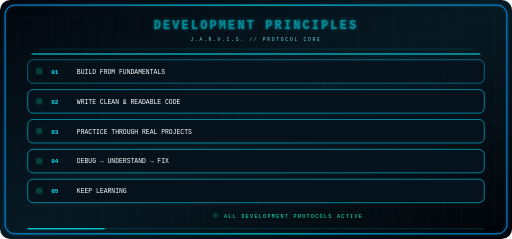
t = 0.00 s
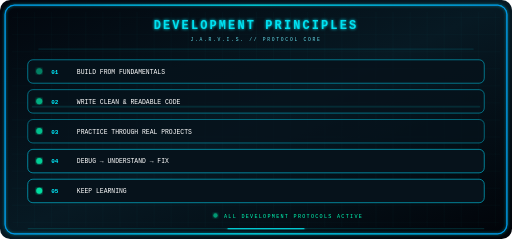
t = 1.00 s
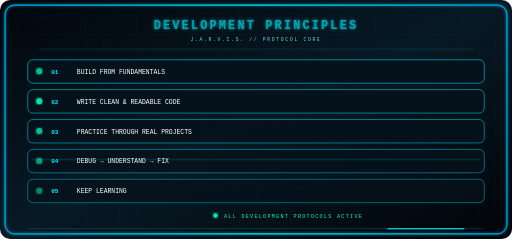
t = 2.00 s
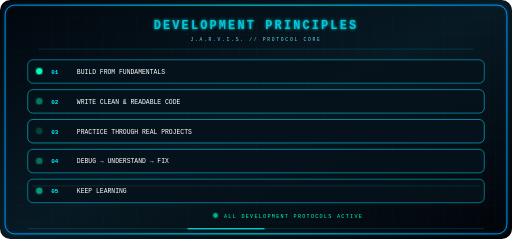
t = 3.00 s
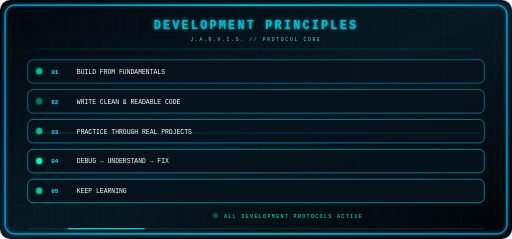
t = 4.00 s
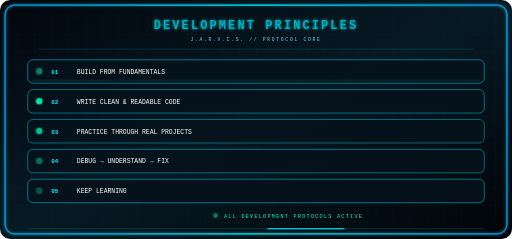
t = 5.00 s

The animated SVG that drew these frames (rendered in a browser with its animation timeline set to each time). Animation: 15 SMIL elements (animate=15); one cycle of 6.00 s, repeats indefinitely.

<svg width="1200" height="560" viewBox="0 0 1200 560"
     xmlns="http://www.w3.org/2000/svg">

<defs>

  <linearGradient id="bg" x1="0" y1="0" x2="1" y2="1">
    <stop offset="0%" stop-color="#02060d"/>
    <stop offset="50%" stop-color="#071923"/>
    <stop offset="100%" stop-color="#010308"/>
  </linearGradient>

  <linearGradient id="neon" x1="0" y1="0" x2="1" y2="0">
    <stop offset="0%" stop-color="#008cff"/>
    <stop offset="50%" stop-color="#00f5ff"/>
    <stop offset="100%" stop-color="#008cff"/>
  </linearGradient>

  <filter id="glow">
    <feGaussianBlur stdDeviation="4" result="blur"/>
    <feMerge>
      <feMergeNode in="blur"/>
      <feMergeNode in="SourceGraphic"/>
    </feMerge>
  </filter>

  <pattern id="grid"
           width="40"
           height="40"
           patternUnits="userSpaceOnUse">

    <path d="M40 0H0V40"
          fill="none"
          stroke="#00dfff"
          stroke-width="1"
          opacity="0.08"/>

  </pattern>

</defs>


<!-- BACKGROUND -->

<rect width="1200"
      height="560"
      rx="24"
      fill="url(#bg)"/>

<rect x="28"
      y="28"
      width="1144"
      height="504"
      rx="18"
      fill="url(#grid)"/>


<!-- NEON FRAME -->

<rect x="12"
      y="12"
      width="1176"
      height="536"
      rx="22"
      fill="none"
      stroke="#00eaff"
      stroke-width="3"
      opacity="0.35"
      filter="url(#glow)">

  <animate
    attributeName="opacity"
    values="0.2;0.8;0.2"
    dur="3s"
    repeatCount="indefinite"/>

</rect>

<rect x="12"
      y="12"
      width="1176"
      height="536"
      rx="22"
      fill="none"
      stroke="url(#neon)"
      stroke-width="2"/>


<!-- HEADER -->

<text x="600"
      y="68"
      text-anchor="middle"
      fill="#00efff"
      font-family="monospace"
      font-size="28"
      font-weight="bold"
      letter-spacing="5"
      filter="url(#glow)">

  DEVELOPMENT PRINCIPLES

  <animate
    attributeName="opacity"
    values="0.55;1;0.55"
    dur="2.3s"
    repeatCount="indefinite"/>

</text>


<text x="600"
      y="95"
      text-anchor="middle"
      fill="#66ddeb"
      font-family="monospace"
      font-size="11"
      letter-spacing="4">

  J.A.R.V.I.S. // PROTOCOL CORE

</text>


<line x1="90"
      y1="115"
      x2="1110"
      y2="115"
      stroke="#00eaff"
      opacity="0.35"/>


<!-- MOVING SCAN -->

<rect x="75"
      y="125"
      width="1050"
      height="3"
      fill="#00f5ff"
      opacity="0.65"
      filter="url(#glow)">

  <animate
    attributeName="y"
    values="125;465;125"
    dur="5.5s"
    repeatCount="indefinite"/>

</rect>


<!-- PRINCIPLE 01 -->

<rect x="65"
      y="140"
      width="1070"
      height="55"
      rx="12"
      fill="#06121b"
      stroke="#00dfff"
      stroke-width="1.3">

  <animate
    attributeName="opacity"
    values="0.75;1;0.75"
    dur="4s"
    begin="0s"
    repeatCount="indefinite"/>

</rect>

<circle cx="92"
        cy="167"
        r="7"
        fill="#00ffb7"
        filter="url(#glow)">

  <animate
    attributeName="opacity"
    values="0.2;1;0.2"
    dur="1.2s"
    repeatCount="indefinite"/>

</circle>

<text x="120"
      y="173"
      fill="#00efff"
      font-family="monospace"
      font-size="14"
      font-weight="bold">

  01

</text>

<text x="180"
      y="173"
      fill="#ffffff"
      font-family="monospace"
      font-size="15">

  BUILD FROM FUNDAMENTALS

</text>


<!-- PRINCIPLE 02 -->

<rect x="65"
      y="210"
      width="1070"
      height="55"
      rx="12"
      fill="#06121b"
      stroke="#00dfff"
      stroke-width="1.3">

  <animate
    attributeName="opacity"
    values="0.75;1;0.75"
    dur="4s"
    begin=".5s"
    repeatCount="indefinite"/>

</rect>

<circle cx="92"
        cy="237"
        r="7"
        fill="#00ffb7"
        filter="url(#glow)">

  <animate
    attributeName="opacity"
    values="0.2;1;0.2"
    dur="1.4s"
    repeatCount="indefinite"/>

</circle>

<text x="120"
      y="243"
      fill="#00efff"
      font-family="monospace"
      font-size="14"
      font-weight="bold">

  02

</text>

<text x="180"
      y="243"
      fill="#ffffff"
      font-family="monospace"
      font-size="15">

  WRITE CLEAN &amp; READABLE CODE

</text>


<!-- PRINCIPLE 03 -->

<rect x="65"
      y="280"
      width="1070"
      height="55"
      rx="12"
      fill="#06121b"
      stroke="#00dfff"
      stroke-width="1.3">

  <animate
    attributeName="opacity"
    values="0.75;1;0.75"
    dur="4s"
    begin="1s"
    repeatCount="indefinite"/>

</rect>

<circle cx="92"
        cy="307"
        r="7"
        fill="#00ffb7"
        filter="url(#glow)">

  <animate
    attributeName="opacity"
    values="0.2;1;0.2"
    dur="1.5s"
    repeatCount="indefinite"/>

</circle>

<text x="120"
      y="313"
      fill="#00efff"
      font-family="monospace"
      font-size="14"
      font-weight="bold">

  03

</text>

<text x="180"
      y="313"
      fill="#ffffff"
      font-family="monospace"
      font-size="15">

  PRACTICE THROUGH REAL PROJECTS

</text>


<!-- PRINCIPLE 04 -->

<rect x="65"
      y="350"
      width="1070"
      height="55"
      rx="12"
      fill="#06121b"
      stroke="#00dfff"
      stroke-width="1.3">

  <animate
    attributeName="opacity"
    values="0.75;1;0.75"
    dur="4s"
    begin="1.5s"
    repeatCount="indefinite"/>

</rect>

<circle cx="92"
        cy="377"
        r="7"
        fill="#00ffb7"
        filter="url(#glow)">

  <animate
    attributeName="opacity"
    values="0.2;1;0.2"
    dur="1.6s"
    repeatCount="indefinite"/>

</circle>

<text x="120"
      y="383"
      fill="#00efff"
      font-family="monospace"
      font-size="14"
      font-weight="bold">

  04

</text>

<text x="180"
      y="383"
      fill="#ffffff"
      font-family="monospace"
      font-size="15">

  DEBUG → UNDERSTAND → FIX

</text>


<!-- PRINCIPLE 05 -->

<rect x="65"
      y="420"
      width="1070"
      height="55"
      rx="12"
      fill="#06121b"
      stroke="#00dfff"
      stroke-width="1.3">

  <animate
    attributeName="opacity"
    values="0.75;1;0.75"
    dur="4s"
    begin="2s"
    repeatCount="indefinite"/>

</rect>

<circle cx="92"
        cy="447"
        r="7"
        fill="#00ffb7"
        filter="url(#glow)">

  <animate
    attributeName="opacity"
    values="0.2;1;0.2"
    dur="1.7s"
    repeatCount="indefinite"/>

</circle>

<text x="120"
      y="453"
      fill="#00efff"
      font-family="monospace"
      font-size="14"
      font-weight="bold">

  05

</text>

<text x="180"
      y="453"
      fill="#ffffff"
      font-family="monospace"
      font-size="15">

  KEEP LEARNING

</text>


<!-- STATUS -->

<circle cx="505"
        cy="505"
        r="5"
        fill="#00ffb7"
        filter="url(#glow)">

  <animate
    attributeName="opacity"
    values="0.2;1;0.2"
    dur="1.3s"
    repeatCount="indefinite"/>

</circle>


<text x="525"
      y="510"
      fill="#00ffb7"
      font-family="monospace"
      font-size="12"
      letter-spacing="3">

  ALL DEVELOPMENT PROTOCOLS ACTIVE

</text>


<!-- BOTTOM SCANNER -->

<rect x="65"
      y="535"
      width="1070"
      height="2"
      fill="#00eaff"
      opacity="0.2"/>

<rect x="65"
      y="535"
      width="180"
      height="2"
      fill="#00f5ff"
      filter="url(#glow)">

  <animate
    attributeName="x"
    values="65;955;65"
    dur="3.8s"
    repeatCount="indefinite"/>

</rect>

</svg>
